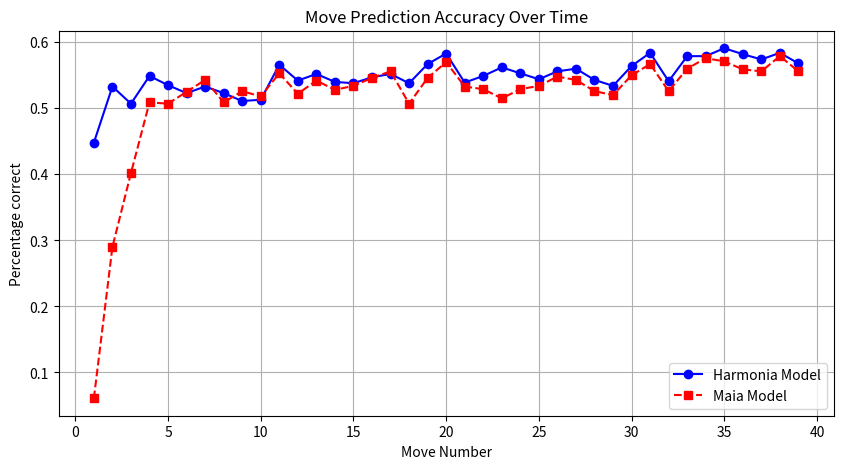

Here is the Python script that generated this plot:
import matplotlib.pyplot as plt

# Given dictionaries
harmonia_data = {'1': 0.448, '2': 0.533, '3': 0.507, '4': 0.549, '5': 0.535, '6': 0.523, '7': 0.533, '8': 0.523, '9': 0.511, '10': 0.513, '11': 0.566, '12': 0.542, '13': 0.552, '14': 0.54, '15': 0.538, '16': 0.547, '17': 0.552, '18': 0.538, '19': 0.567, '20': 0.583, '21': 0.539, '22': 0.549, '23': 0.562, '24': 0.553, '25': 0.544, '26': 0.556, '27': 0.56, '28': 0.543, '29': 0.534, '30': 0.564, '31': 0.584, '32': 0.541, '33': 0.579, '34': 0.579, '35': 0.591, '36': 0.582, '37': 0.574, '38': 0.584, '39': 0.568}
maia_data = {'1': 0.061, '2': 0.29, '3': 0.402, '4': 0.509, '5': 0.507, '6': 0.525, '7': 0.543, '8': 0.509, '9': 0.526, '10': 0.518, '11': 0.553, '12': 0.522, '13': 0.542, '14': 0.528, '15': 0.534, '16': 0.546, '17': 0.556, '18': 0.507, '19': 0.546, '20': 0.57, '21': 0.533, '22': 0.529, '23': 0.515, '24': 0.529, '25': 0.534, '26': 0.548, '27': 0.543, '28': 0.526, '29': 0.52, '30': 0.55, '31': 0.567, '32': 0.526, '33': 0.56, '34': 0.576, '35': 0.571, '36': 0.559, '37': 0.556, '38': 0.579, '39': 0.556}

# Convert keys to integers for proper sorting
x_values1 = sorted(map(int, harmonia_data.keys()))
y_values1 = [harmonia_data[str(x)] for x in x_values1]

x_values2 = sorted(map(int, maia_data.keys()))
y_values2 = [maia_data[str(x)] for x in x_values2]

# Plot the data
plt.figure(figsize=(10, 5))
plt.plot(x_values1, y_values1, marker='o', linestyle='-', color='b', label='Harmonia Model')
plt.plot(x_values2, y_values2, marker='s', linestyle='--', color='r', label='Maia Model')

# Labels and title
plt.xlabel('Move Number')
plt.ylabel('Percentage correct')
plt.title('Move Prediction Accuracy Over Time')

# Show legend and grid
plt.legend()
plt.grid(True)

# Show the plot
plt.show()
